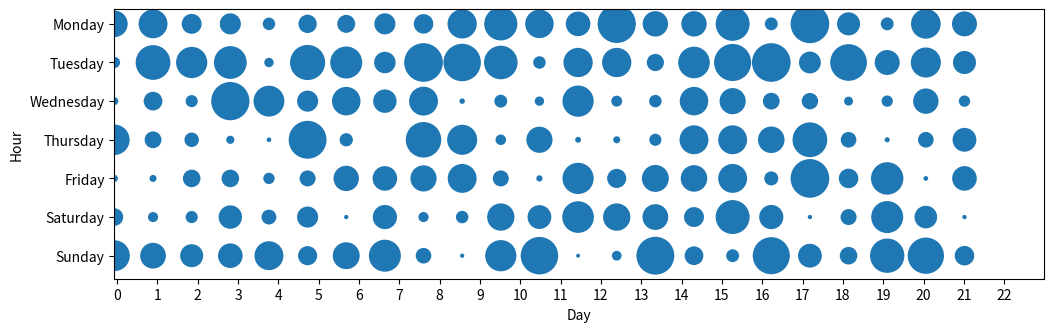

Here is the Python script that generated this plot:
'''
Created on 28.08.2017

[redacted]
'''

import matplotlib.pyplot as plt
import numpy as np
from matplotlib.pyplot import draw


def draw_punchcard_org(infos,
                ax1=range(7),
                ax2=range(24),
                ax1_ticks=['Monday', 'Tuesday', 'Wednesday', 'Thursday', 'Friday', 'Saturday', 'Sunday'],
                ax2_ticks=range(24),
                ax1_label='Day',
                ax2_label='Hour'):

    # build the array which contains the values
    data = np.zeros((len(ax1), len(ax2)))
    for key in infos:
        data[key[0], key[1]] = infos[key]
    data = data / float(np.max(data))

    # shape ratio
    ratio = float(data.shape[1]) / data.shape[0]

    # Draw the punchcard (create one circle per element)
    # Ugly normalisation allows to obtain perfect circles instead of ovals....
    for y in range(data.shape[0]):
        for x in range(data.shape[1]):
            circle = plt.Circle((x / ratio, y / ratio),
                                data[y][x] / ratio / 2)
            plt.gca().add_artist(circle)

    plt.ylim(0 - 0.5, data.shape[0] - 0.5)
    plt.xlim(0, data.shape[0])
    plt.yticks(np.arange(0, len(ax1) / ratio - .1, 1 / ratio), ax1_ticks)
    plt.xticks(np.linspace(0, len(ax1), len(ax2)) + 0.5 / float(data.shape[1]), ax2_ticks)
    plt.xlabel(ax1_label)
    plt.ylabel(ax2_label)
    plt.gca().invert_yaxis()

    # make sure the axes are equal, and resize the canvas to fit the plot
    plt.axis('equal')
    plt.axis([0, 7.02, 7.5 / ratio -0.02, -.5 + 0.5/ratio])
    scale = 0.5
    plt.gcf().set_size_inches(data.shape[1] * scale, data.shape[0] * scale, forward=True)


def draw_punchcard(infos,
                   xaxis_range=24,
                   yaxis_range=7,
                   xaxis_ticks=range(24),
                   yaxis_ticks=['Monday', 'Tuesday', 'Wednesday', 'Thursday', 'Friday', 'Saturday', 'Sunday'],
                   xaxis_label='Hour',
                   yaxis_label='Day'):

    # build the array which contains the values
    data = np.zeros((yaxis_range, xaxis_range))
    for key, value in infos.items():
        data[key[1], key[0]] = value
    data = data / float(np.max(data))

    # shape ratio
    ratio = float(yaxis_range) / xaxis_range

    # Draw the punchcard (create one circle per element)
    # Ugly normalisation allows to obtain perfect circles instead of ovals....
    for x in range(xaxis_range):
        for y in range(yaxis_range):
            circle = plt.Circle((x * ratio, y * ratio),
                                data[y][x] * ratio / 2)
            plt.gca().add_artist(circle)

    plt.xlim(0, data.shape[0])
    plt.ylim(0, data.shape[0])

    plt.xticks(np.linspace(ratio, yaxis_range, xaxis_range), xaxis_ticks)
    plt.yticks(np.linspace(0, xaxis_range * ratio - ratio, yaxis_range), yaxis_ticks)

    plt.xlabel(xaxis_label)
    plt.ylabel(yaxis_label)
    plt.grid()
    plt.gca().invert_yaxis()

    # make sure the axes are equal, and resize the canvas to fit the plot
    plt.axis('equal')
    plt.axis([-1, 7, 7, -1])
    scale = 0.5
    plt.gcf().set_size_inches(data.shape[1] * scale, data.shape[0] * scale, forward=True)
    plt.tight_layout()


if(__name__ == '__main__'):
    hours = np.random.randint(0, 23, 1000)
    days = np.random.randint(0, 7, 1000)
    commits = np.random.randint(10, 100, 1000)

    infos = {key: value for key, value in zip(zip(days, hours), commits)}

    draw_punchcard_org(infos)
    plt.show()
